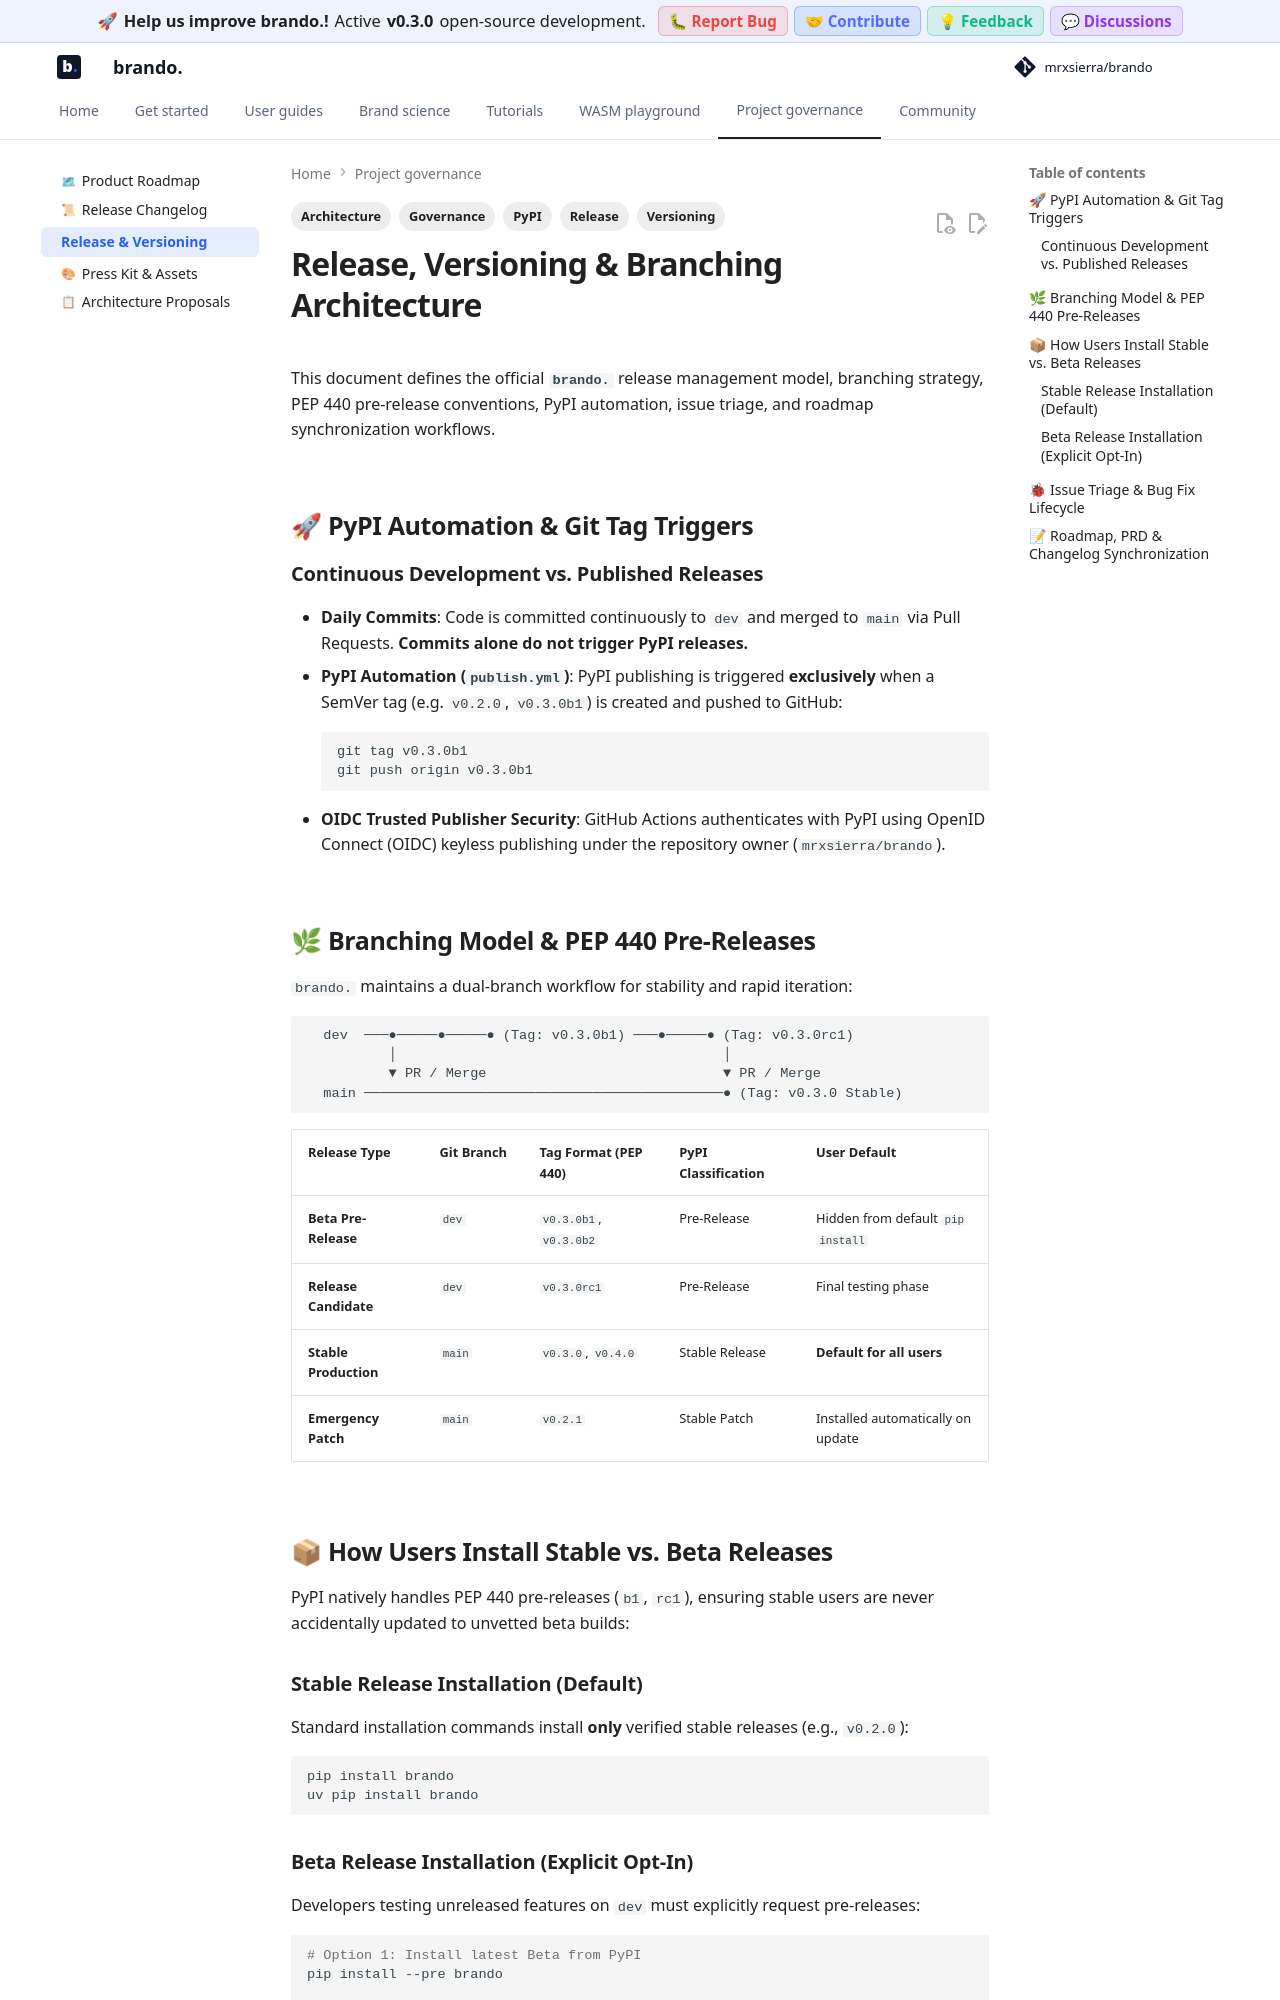

repository: mrxsierra/brando · page: latest/contributor_guides/release_and_versioning/index.html · generator: mkdocs

---
tags:
  - Release
  - Versioning
  - Architecture
  - Governance
  - PyPI
---

# Release, Versioning & Branching Architecture

This document defines the official **`brando.`** release management model, branching strategy, PEP 440 pre-release conventions, PyPI automation, issue triage, and roadmap synchronization workflows.

---

## 🚀 PyPI Automation & Git Tag Triggers

### Continuous Development vs. Published Releases
* **Daily Commits**: Code is committed continuously to `dev` and merged to `main` via Pull Requests. **Commits alone do not trigger PyPI releases.**
* **PyPI Automation (`publish.yml`)**: PyPI publishing is triggered **exclusively** when a SemVer tag (e.g. `v0.2.0`, `v0.3.0b1`) is created and pushed to GitHub:
  ```bash
  git tag v0.3.0b1
  git push origin v0.3.0b1
  ```
* **OIDC Trusted Publisher Security**: GitHub Actions authenticates with PyPI using OpenID Connect (OIDC) keyless publishing under the repository owner (`mrxsierra/brando`).

---

## 🌿 Branching Model & PEP 440 Pre-Releases

`brando.` maintains a dual-branch workflow for stability and rapid iteration:

```
  dev  ───●─────●─────● (Tag: v0.3.0b1) ───●─────● (Tag: v0.3.0rc1)
          │                                        │
          ▼ PR / Merge                             ▼ PR / Merge
  main ────────────────────────────────────────────● (Tag: v0.3.0 Stable)
```

| Release Type | Git Branch | Tag Format (PEP 440) | PyPI Classification | User Default |
| :--- | :--- | :--- | :--- | :--- |
| **Beta Pre-Release** | `dev` | `v0.3.0b1`, `v0.3.0b2` | Pre-Release | Hidden from default `pip install` |
| **Release Candidate** | `dev` | `v0.3.0rc1` | Pre-Release | Final testing phase |
| **Stable Production** | `main` | `v0.3.0`, `v0.4.0` | Stable Release | **Default for all users** |
| **Emergency Patch** | `main` | `v0.2.1` | Stable Patch | Installed automatically on update |

---

## 📦 How Users Install Stable vs. Beta Releases

PyPI natively handles PEP 440 pre-releases (`b1`, `rc1`), ensuring stable users are never accidentally updated to unvetted beta builds:

### Stable Release Installation (Default)
Standard installation commands install **only** verified stable releases (e.g., `v0.2.0`):
```bash
pip install brando
uv pip install brando
```
